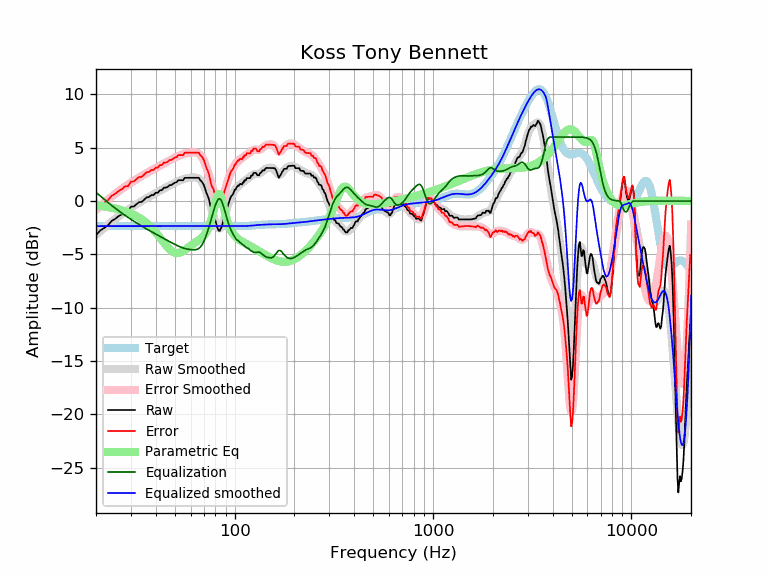

Data behind this chart, as committed beside it:
frequency, raw, error, smoothed, error_smoothed, equalization, parametric_eq, equalized_raw, equalized_smoothed, target
20, -3.21, -0.86, -3.17, -0.82, 0.82, -0.40, -2.40, -2.35, -2.35
21, -2.76, -0.41, -2.83, -0.48, 0.48, -0.45, -2.28, -2.35, -2.35
22, -2.52, -0.17, -2.51, -0.16, 0.16, -0.51, -2.36, -2.35, -2.35
23, -2.26, 0.09, -2.21, 0.14, -0.14, -0.57, -2.40, -2.35, -2.35
24, -1.86, 0.49, -1.94, 0.42, -0.42, -0.63, -2.28, -2.35, -2.35
25, -1.67, 0.68, -1.68, 0.67, -0.67, -0.70, -2.35, -2.35, -2.35
26, -1.41, 0.94, -1.44, 0.91, -0.91, -0.78, -2.32, -2.35, -2.35
27, -1.24, 1.11, -1.22, 1.13, -1.13, -0.87, -2.38, -2.35, -2.35
28, -0.97, 1.38, -1.01, 1.34, -1.34, -0.96, -2.31, -2.35, -2.35
29, -0.96, 1.39, -0.82, 1.53, -1.53, -1.06, -2.49, -2.35, -2.35
30, -0.53, 1.82, -0.64, 1.71, -1.71, -1.17, -2.24, -2.35, -2.35
31, -0.52, 1.84, -0.47, 1.89, -1.89, -1.29, -2.40, -2.35, -2.35
32, -0.30, 2.06, -0.30, 2.05, -2.05, -1.42, -2.34, -2.35, -2.35
33, -0.10, 2.26, -0.15, 2.20, -2.20, -1.57, -2.30, -2.35, -2.35
34, -0.09, 2.27, -0.00, 2.35, -2.35, -1.72, -2.44, -2.35, -2.35
35, 0.13, 2.48, 0.14, 2.49, -2.49, -1.89, -2.36, -2.35, -2.35
36, 0.34, 2.70, 0.27, 2.62, -2.62, -2.08, -2.28, -2.35, -2.35
37, 0.37, 2.72, 0.40, 2.75, -2.75, -2.27, -2.38, -2.35, -2.35
38, 0.56, 2.91, 0.52, 2.87, -2.87, -2.48, -2.31, -2.35, -2.35
39, 0.56, 2.91, 0.63, 2.98, -2.98, -2.71, -2.43, -2.35, -2.35
40, 0.78, 3.13, 0.75, 3.10, -3.10, -2.94, -2.32, -2.35, -2.35
41, 0.78, 3.13, 0.85, 3.21, -3.21, -3.18, -2.42, -2.35, -2.35
42, 1.01, 3.37, 0.96, 3.31, -3.31, -3.43, -2.30, -2.35, -2.35
43, 1.02, 3.37, 1.07, 3.42, -3.42, -3.68, -2.40, -2.35, -2.35
44, 1.25, 3.60, 1.17, 3.52, -3.52, -3.92, -2.27, -2.35, -2.35
45, 1.26, 3.61, 1.27, 3.62, -3.62, -4.14, -2.36, -2.35, -2.35
46, 1.32, 3.68, 1.36, 3.71, -3.71, -4.35, -2.39, -2.35, -2.35
47, 1.49, 3.84, 1.45, 3.81, -3.81, -4.53, -2.32, -2.35, -2.35
48, 1.49, 3.84, 1.54, 3.90, -3.90, -4.67, -2.40, -2.35, -2.35
49, 1.63, 3.98, 1.63, 3.98, -3.98, -4.78, -2.36, -2.35, -2.35
50, 1.72, 4.08, 1.71, 4.07, -4.07, -4.85, -2.34, -2.35, -2.35
51, 1.77, 4.12, 1.79, 4.15, -4.15, -4.88, -2.38, -2.35, -2.35
52, 1.95, 4.30, 1.87, 4.22, -4.22, -4.87, -2.27, -2.35, -2.35
53, 1.95, 4.30, 1.94, 4.29, -4.29, -4.83, -2.34, -2.35, -2.35
54, 1.95, 4.30, 2.00, 4.35, -4.35, -4.77, -2.40, -2.35, -2.35
55, 1.95, 4.30, 2.05, 4.40, -4.40, -4.69, -2.45, -2.35, -2.35
56, 2.17, 4.53, 2.09, 4.44, -4.44, -4.60, -2.27, -2.35, -2.35
57, 2.17, 4.53, 2.13, 4.48, -4.48, -4.50, -2.31, -2.35, -2.35
58, 2.17, 4.53, 2.16, 4.51, -4.51, -4.39, -2.34, -2.35, -2.35
59, 2.17, 4.53, 2.18, 4.53, -4.53, -4.29, -2.36, -2.35, -2.35
60, 2.17, 4.53, 2.20, 4.55, -4.55, -4.19, -2.38, -2.35, -2.35
61, 2.17, 4.52, 2.21, 4.56, -4.56, -4.09, -2.39, -2.35, -2.35
62, 2.17, 4.52, 2.22, 4.57, -4.57, -4.00, -2.40, -2.35, -2.35
63, 2.17, 4.53, 2.21, 4.57, -4.57, -3.91, -2.39, -2.35, -2.35
64, 2.18, 4.53, 2.19, 4.55, -4.55, -3.82, -2.37, -2.35, -2.35
65, 2.18, 4.53, 2.15, 4.51, -4.51, -3.74, -2.33, -2.35, -2.35
66, 2.18, 4.53, 2.08, 4.44, -4.44, -3.65, -2.25, -2.35, -2.35
67, 1.95, 4.31, 1.98, 4.33, -4.33, -3.56, -2.37, -2.35, -2.35
68, 1.85, 4.21, 1.83, 4.18, -4.18, -3.46, -2.33, -2.35, -2.35
69, 1.69, 4.04, 1.64, 3.99, -3.99, -3.35, -2.30, -2.35, -2.35
70, 1.48, 3.83, 1.41, 3.76, -3.76, -3.22, -2.28, -2.35, -2.35
71, 1.14, 3.49, 1.13, 3.49, -3.49, -3.07, -2.34, -2.35, -2.35
72, 0.76, 3.11, 0.83, 3.18, -3.18, -2.90, -2.42, -2.35, -2.35
73, 0.52, 2.87, 0.50, 2.85, -2.85, -2.70, -2.33, -2.35, -2.35
74, 0.24, 2.59, 0.15, 2.50, -2.50, -2.45, -2.26, -2.35, -2.35
75, -0.21, 2.14, -0.22, 2.14, -2.14, -2.17, -2.35, -2.35, -2.35
76, -0.71, 1.64, -0.59, 1.77, -1.77, -1.84, -2.48, -2.35, -2.35
77, -1.06, 1.29, -0.96, 1.40, -1.40, -1.46, -2.46, -2.35, -2.35
78, -1.18, 1.18, -1.32, 1.03, -1.03, -1.04, -2.21, -2.35, -2.35
79, -1.52, 0.84, -1.66, 0.69, -0.69, -0.60, -2.21, -2.35, -2.35
... 553 more rows
